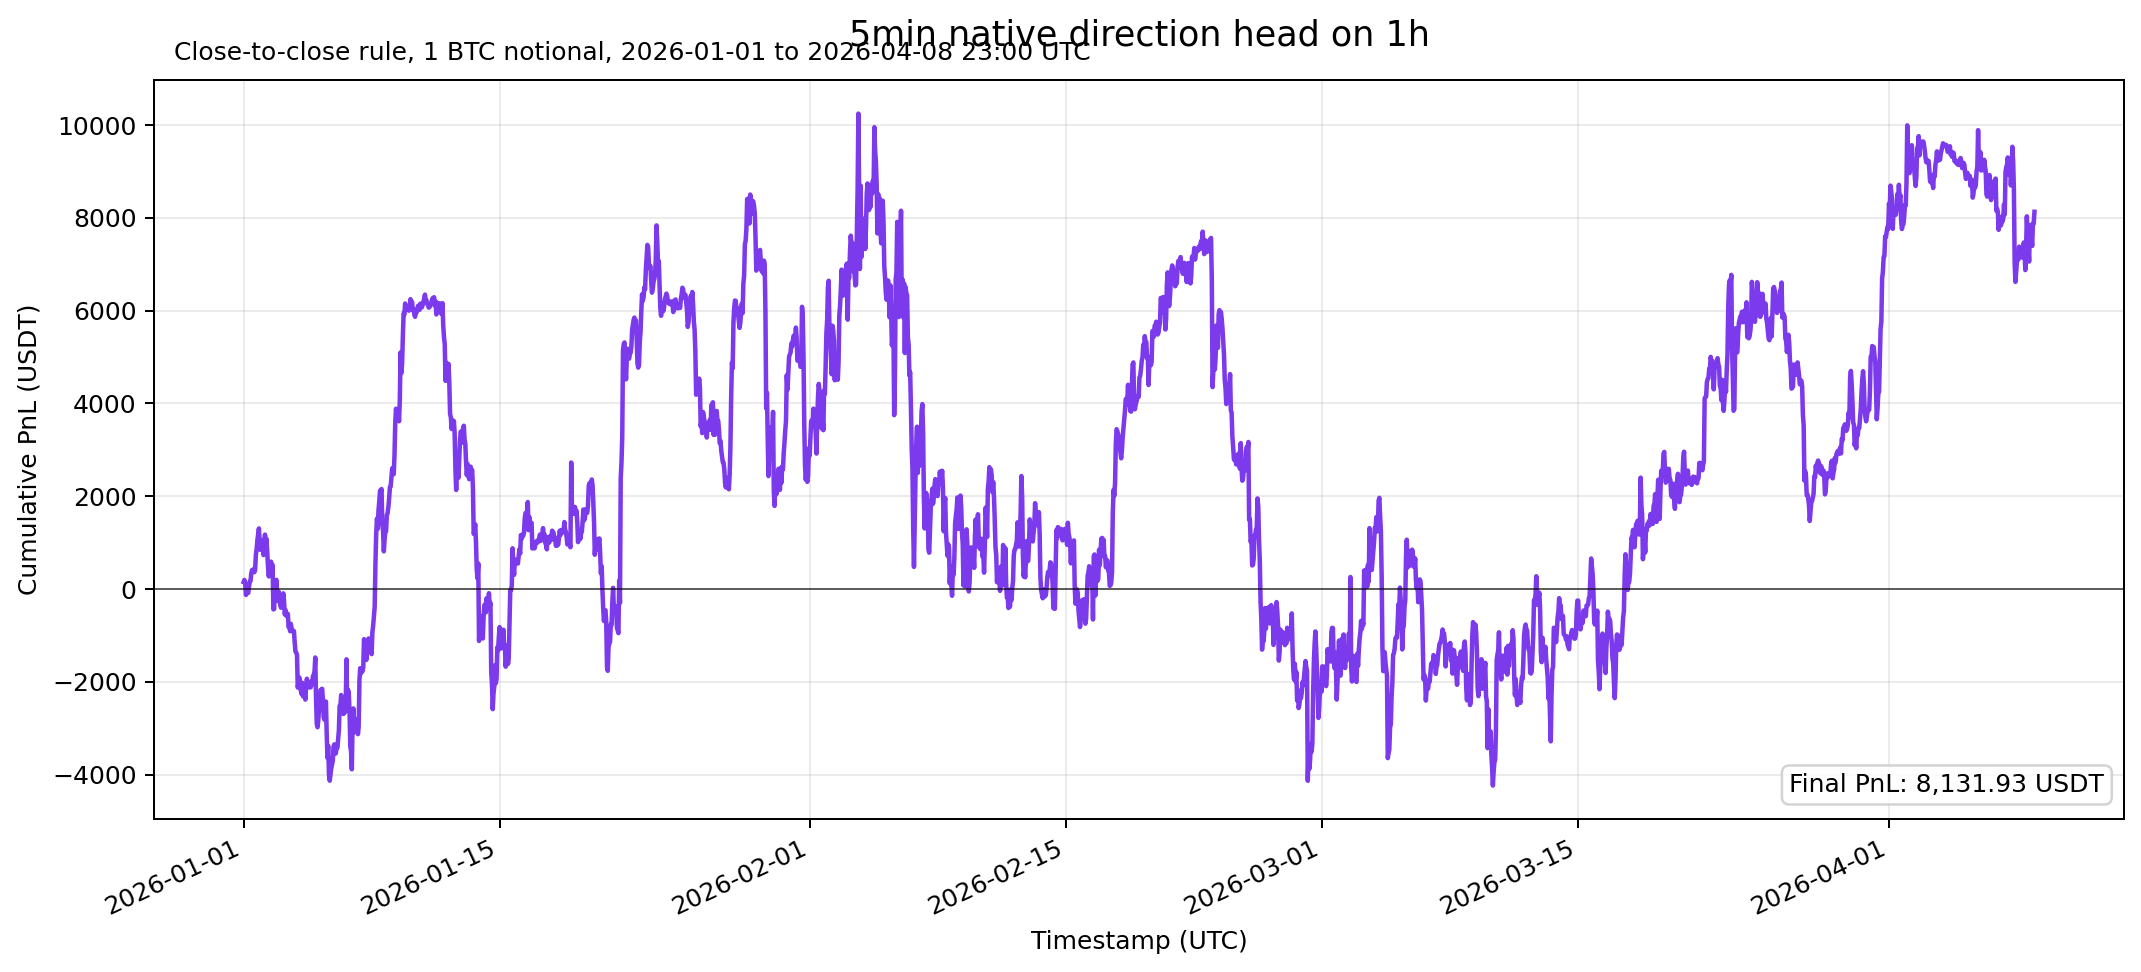

Source data for this figure (header and first rows):
timestamp, pred_dir, label, mask, close, next_close, pnl_usdt_1btc, cumulative_pnl_usdt_1btc
2026-01-01 00:00:00, 1, 1.0, 1.0, 87809, 87960, 150.8, 150.8
2026-01-01 01:00:00, 0, 0.0, 0.0, 87960, 87914, 46.0, 196.8
2026-01-01 02:00:00, 1, 0.0, 0.0, 87914, 87846, -67.98, 128.8
2026-01-01 03:00:00, 1, 0.0, 1.0, 87846, 87590, -255.6, -126.8
2026-01-01 04:00:00, 1, 1.0, 1.0, 87590, 87704, 114, -12.84
2026-01-01 05:00:00, 1, 0.0, 0.0, 87704, 87658, -46.39, -59.23
2026-01-01 06:00:00, 1, 0.0, 0.0, 87658, 87632, -26.12, -85.35
2026-01-01 07:00:00, 1, 1.0, 1.0, 87632, 87771, 139, 53.67
2026-01-01 08:00:00, 1, 1.0, 1.0, 87771, 87878, 107.1, 160.8
2026-01-01 09:00:00, 0, 0.0, 0.0, 87878, 87864, 14.23, 175
2026-01-01 10:00:00, 1, 1.0, 1.0, 87864, 88025, 160.9, 335.9
2026-01-01 11:00:00, 0, 0.0, 1.0, 88025, 87950, 74.64, 410.5
2026-01-01 12:00:00, 1, 0.0, 0.0, 87950, 87923, -27.36, 383.2
2026-01-01 13:00:00, 1, 1.0, 0.0, 87923, 87967, 44.41, 427.6
2026-01-01 14:00:00, 0, 1.0, 0.0, 87967, 88032, -65.13, 362.4
2026-01-01 15:00:00, 0, 0.0, 0.0, 88032, 87989, 43.42, 405.9
2026-01-01 16:00:00, 1, 1.0, 1.0, 87989, 88316, 327.6, 733.5
2026-01-01 17:00:00, 0, 0.0, 1.0, 88316, 88194, 122.4, 855.9
2026-01-01 18:00:00, 1, 1.0, 1.0, 88194, 88391, 197.2, 1053
2026-01-01 19:00:00, 0, 0.0, 1.0, 88391, 88258, 133, 1186
2026-01-01 20:00:00, 1, 1.0, 1.0, 88258, 88378, 119.6, 1306
2026-01-01 21:00:00, 0, 1.0, 1.0, 88378, 88646, -267.9, 1038
2026-01-01 22:00:00, 0, 1.0, 1.0, 88646, 88839, -193.5, 844.3
2026-01-01 23:00:00, 0, 0.0, 0.0, 88839, 88834, 5.07, 849.4
2026-01-02 00:00:00, 0, 0.0, 1.0, 88834, 88640, 194.1, 1043
2026-01-02 01:00:00, 0, 0.0, 0.0, 88640, 88637, 2.86, 1046
2026-01-02 02:00:00, 0, 1.0, 1.0, 88637, 88951, -313.6, 732.7
2026-01-02 03:00:00, 0, 0.0, 1.0, 88951, 88638, 313, 1046
2026-01-02 04:00:00, 1, 1.0, 1.0, 88638, 88765, 127.6, 1173
2026-01-02 05:00:00, 0, 1.0, 1.0, 88765, 88935, -169.8, 1003
2026-01-02 06:00:00, 0, 0.0, 1.0, 88935, 88858, 77.43, 1081
2026-01-02 07:00:00, 0, 1.0, 1.0, 88858, 89178, -320.5, 760.3
2026-01-02 08:00:00, 0, 1.0, 1.0, 89178, 89467, -289.2, 471.2
2026-01-02 09:00:00, 0, 1.0, 1.0, 89467, 89666, -199, 272.2
2026-01-02 10:00:00, 0, 0.0, 1.0, 89666, 89503, 163.3, 435.5
2026-01-02 11:00:00, 0, 0.0, 1.0, 89503, 89400, 102.9, 538.5
2026-01-02 12:00:00, 0, 0.0, 0.0, 89400, 89349, 51.32, 589.8
2026-01-02 13:00:00, 0, 1.0, 1.0, 89349, 89580, -231.3, 358.5
2026-01-02 14:00:00, 0, 0.0, 1.0, 89580, 89418, 161.9, 520.4
2026-01-02 15:00:00, 0, 1.0, 1.0, 89418, 90376, -957.9, -437.6
2026-01-02 16:00:00, 0, 0.0, 0.0, 90376, 90371, 5.53, -432
2026-01-02 17:00:00, 0, 0.0, 1.0, 90371, 89773, 597.4, 165.4
2026-01-02 18:00:00, 0, 1.0, 1.0, 89773, 89897, -124.1, 41.24
2026-01-02 19:00:00, 0, 0.0, 1.0, 89897, 89740, 157.2, 198.5
2026-01-02 20:00:00, 0, 1.0, 1.0, 89740, 90066, -325.8, -127.3
2026-01-02 21:00:00, 0, 1.0, 1.0, 90066, 90195, -129.6, -256.9
2026-01-02 22:00:00, 0, 0.0, 1.0, 90195, 89995, 200.2, -56.66
2026-01-02 23:00:00, 0, 1.0, 1.0, 89995, 90156, -161.1, -217.7
2026-01-03 00:00:00, 0, 1.0, 1.0, 90156, 90283, -126.5, -344.2
2026-01-03 01:00:00, 0, 1.0, 0.0, 90283, 90340, -57.31, -401.5
2026-01-03 02:00:00, 0, 0.0, 0.0, 90340, 90321, 18.78, -382.7
2026-01-03 03:00:00, 0, 0.0, 1.0, 90321, 90170, 151.2, -231.5
2026-01-03 04:00:00, 0, 0.0, 1.0, 90170, 90031, 138.9, -92.63
2026-01-03 05:00:00, 1, 0.0, 1.0, 90031, 89871, -160.1, -252.7
2026-01-03 06:00:00, 1, 0.0, 1.0, 89871, 89577, -293.9, -546.6
2026-01-03 07:00:00, 1, 1.0, 1.0, 89577, 89671, 93.38, -453.2
2026-01-03 08:00:00, 0, 1.0, 1.0, 89671, 89792, -121.5, -574.7
2026-01-03 09:00:00, 0, 0.0, 0.0, 89792, 89754, 37.52, -537.2
2026-01-03 10:00:00, 0, 0.0, 0.0, 89754, 89753, 1.73, -535.5
2026-01-03 11:00:00, 0, 1.0, 1.0, 89753, 90039, -286.4, -821.8
... 2,292 more rows
